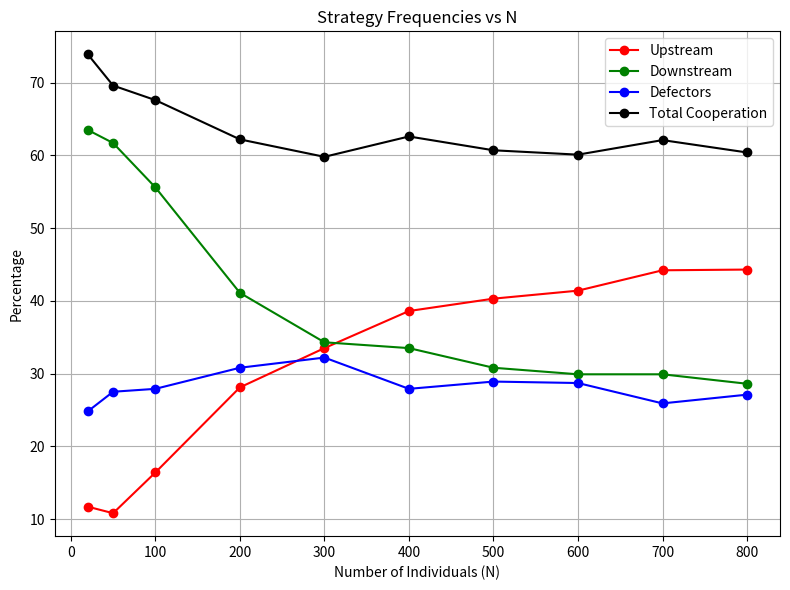

This figure's Python source:
import matplotlib.pyplot as plt

# Degree values
n_list = [20,50,100,200,300,400,500,600,700,800]

# Data columns
upstream =    [11.7, 10.8, 16.4, 28.1, 33.5, 38.6,40.3,41.4,44.2,44.3]

downstream =  [63.5, 61.7, 55.6, 41.1, 34.3, 33.5,30.8,29.9,29.9,28.6]

defectors = [24.8, 27.5, 27.9, 30.8, 32.2, 27.9,28.9,28.7,25.9,27.1]

total_coop = [73.9, 69.6, 67.6, 62.2, 59.8, 62.6,60.7,60.1,62.1,60.4]


plt.figure(figsize=(8,6))

plt.plot(n_list, upstream, 'r-o', label='Upstream')
plt.plot(n_list, downstream, 'g-o', label='Downstream')
plt.plot(n_list, defectors, 'b-o', label='Defectors')
plt.plot(n_list, total_coop, 'k-o', label='Total Cooperation')

plt.xlabel("Number of Individuals (N)")
plt.ylabel("Percentage")
plt.title("Strategy Frequencies vs N")
plt.legend()
plt.grid(True)
plt.savefig('Up_Down_Def_Vs_N.png', dpi=300)
plt.tight_layout()
plt.show()
